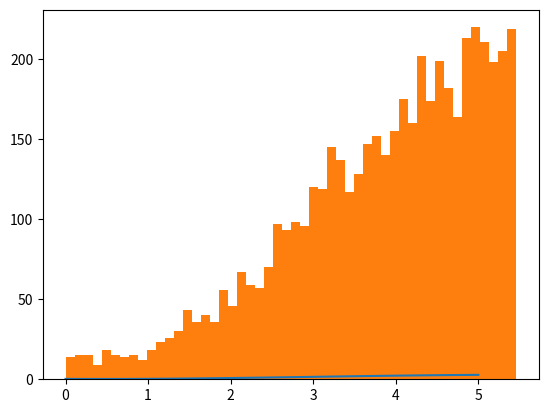

This chart was generated by the following Python code:
import numpy as np
import matplotlib.pyplot as plt
import math
import scipy 
import scipy.optimize as opt
import scipy.integrate as integrate

global vvv

def f0(x):
  return (-0.2*x**3+1.8*x**2-1.5*x+1.3)*0.2

def f(xi):
    a=0
    b=10
    K=(0.02*(-0.5*b**4+6*b**3-7.5*b**2+13*b))-(0.02*(-0.5*a**4+6*a**3-7.5*a**2+13*a))
    return((0.02*(-0.5*xi**4+6*xi**3-7.5*xi**2+13*xi))-(0.02*(-0.5*a**4+6*a**3-7.5*a**2+13*a)))/K-vvv

my_size = 5000#1000000
V = np.random.uniform(size=my_size)
dd=[]
for i in range(len(V)):
  vvv=V[i]
  dd.append(opt.root(f,3).x)

a = 0
b = 5

x_axis = np.linspace(a,b) 
plt.plot(x_axis,np.apply_along_axis(f0,0,x_axis))
plt.show()
print("k =",integrate.quad(f0,a,b)[0])

ni = [dd[i][0]for i in range(len(V))]

plt.hist(ni,math.ceil(np.log2(my_size)*4))
plt.show()